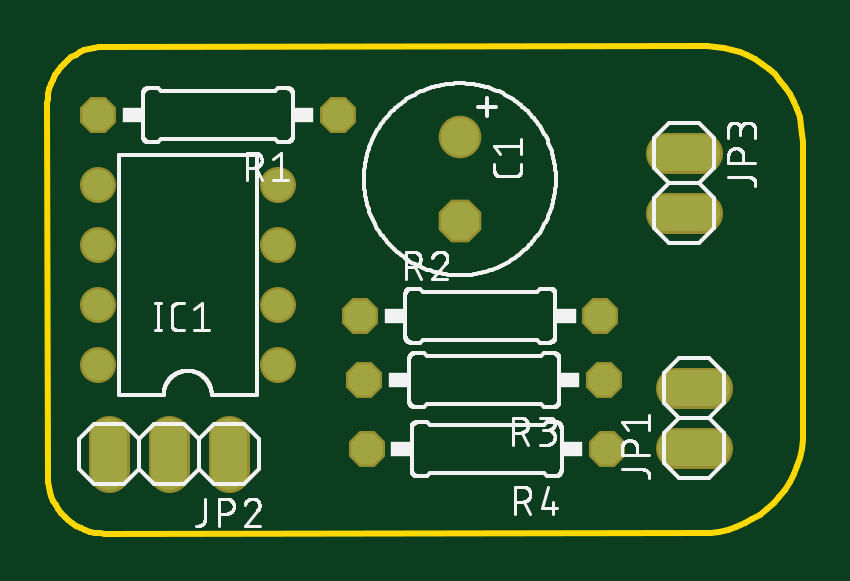
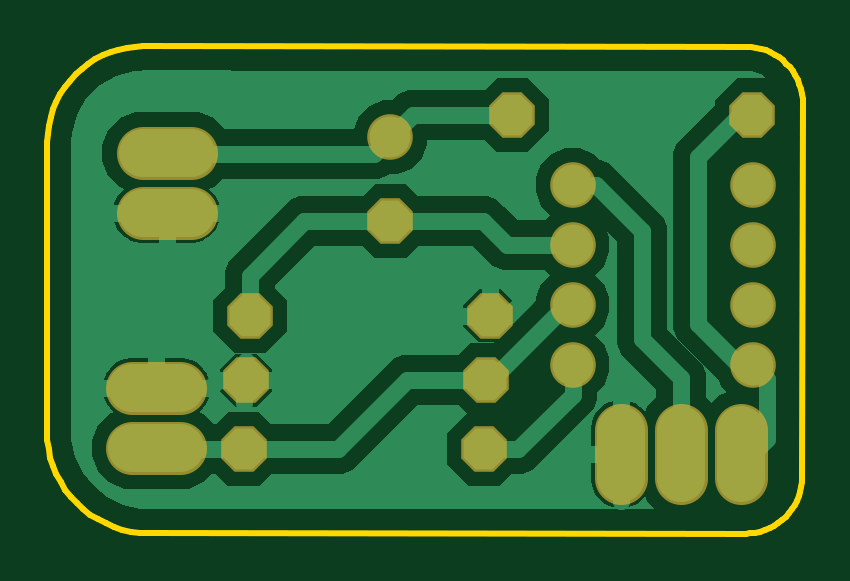
Circuit board: 6 layer files. Board 32.0 x 20.6 mm.
- bottom_copper: copper_bottom.gbr (18904 bytes)
- top_copper: copper_top.gbr (900 bytes)
- outline: profile.gbr (1516 bytes)
- top_silk: silkscreen_top.gbr (51128 bytes)
- bottom_mask: soldermask_bottom.gbr (883 bytes)
- top_mask: soldermask_top.gbr (904 bytes)

=== bottom_copper: copper_bottom.gbr (18904 bytes, source omitted) ===
=== top_copper: copper_top.gbr ===
G04 EAGLE Gerber RS-274X export*
G75*
%MOMM*%
%FSLAX34Y34*%
%LPD*%
%INTop Copper*%
%IPPOS*%
%AMOC8*
5,1,8,0,0,1.08239X$1,22.5*%
G01*
%ADD10P,1.732040X8X292.500000*%
%ADD11C,1.600200*%
%ADD12C,1.320800*%
%ADD13P,1.429621X8X202.500000*%
%ADD14P,1.429621X8X22.500000*%
%ADD15C,1.524000*%


D10*
X174321Y132231D03*
D11*
X174321Y167791D03*
D12*
X97234Y71448D03*
X97234Y96848D03*
X21034Y96848D03*
X21034Y71448D03*
X97234Y122248D03*
X97234Y147648D03*
X21034Y122248D03*
X21034Y147648D03*
D13*
X122756Y177163D03*
X21156Y177163D03*
D14*
X132246Y92286D03*
X233846Y92286D03*
D13*
X235495Y64973D03*
X133895Y64973D03*
X236479Y35748D03*
X134879Y35748D03*
D15*
X265751Y36183D02*
X280991Y36183D01*
X280991Y61583D02*
X265751Y61583D01*
X76736Y41348D02*
X76736Y26108D01*
X51336Y26108D02*
X51336Y41348D01*
X25936Y41348D02*
X25936Y26108D01*
X261465Y161203D02*
X276705Y161203D01*
X276705Y135803D02*
X261465Y135803D01*
M02*

=== outline: profile.gbr ===
G04 EAGLE Gerber RS-274X export*
G75*
%MOMM*%
%FSLAX34Y34*%
%LPD*%
%IN*%
%IPPOS*%
%AMOC8*
5,1,8,0,0,1.08239X$1,22.5*%
G01*
%ADD10C,0.254000*%


D10*
X-247Y182091D02*
X-33Y23981D01*
X60Y21903D01*
X335Y19828D01*
X790Y17785D01*
X1421Y15789D01*
X2224Y13856D01*
X3192Y12000D01*
X4318Y10235D01*
X5594Y8576D01*
X7009Y7033D01*
X8554Y5620D01*
X10215Y4348D01*
X11982Y3224D01*
X13839Y2259D01*
X15774Y1460D01*
X17771Y832D01*
X19815Y381D01*
X21890Y109D01*
X23982Y19D01*
X276701Y224D01*
X276713Y224D01*
X280464Y393D01*
X284186Y888D01*
X287851Y1705D01*
X291430Y2839D01*
X294898Y4280D01*
X298226Y6018D01*
X301390Y8039D01*
X304366Y10329D01*
X307131Y12869D01*
X309665Y15641D01*
X311947Y18623D01*
X313960Y21792D01*
X315690Y25125D01*
X317122Y28595D01*
X318247Y32178D01*
X319055Y35845D01*
X319540Y39568D01*
X319699Y43320D01*
X319533Y165734D01*
X319376Y169246D01*
X318911Y172753D01*
X318143Y176206D01*
X317076Y179579D01*
X315719Y182847D01*
X314083Y185983D01*
X312180Y188965D01*
X310024Y191770D01*
X307632Y194376D01*
X305022Y196764D01*
X302213Y198916D01*
X299228Y200814D01*
X296089Y202445D01*
X292819Y203796D01*
X289444Y204857D01*
X285990Y205620D01*
X282482Y206078D01*
X278948Y206230D01*
X23623Y206023D01*
X23609Y206023D01*
X21527Y205929D01*
X19461Y205653D01*
X17426Y205199D01*
X15439Y204569D01*
X13515Y203768D01*
X11667Y202803D01*
X9911Y201680D01*
X8259Y200409D01*
X6725Y198998D01*
X5319Y197459D01*
X4052Y195803D01*
X2935Y194043D01*
X1976Y192193D01*
X1181Y190266D01*
X557Y188277D01*
X109Y186241D01*
X-160Y184174D01*
X-247Y182091D01*
M02*

=== top_silk: silkscreen_top.gbr (51128 bytes, source omitted) ===
=== bottom_mask: soldermask_bottom.gbr ===
G04 EAGLE Gerber RS-274X export*
G75*
%MOMM*%
%FSLAX34Y34*%
%LPD*%
%INSoldermask Bottom*%
%IPPOS*%
%AMOC8*
5,1,8,0,0,1.08239X$1,22.5*%
G01*
%ADD10P,2.089446X8X292.500000*%
%ADD11C,1.930400*%
%ADD12P,2.089446X8X202.500000*%
%ADD13P,2.089446X8X22.500000*%
%ADD14C,2.235200*%


D10*
X174321Y132231D03*
D11*
X174321Y167791D03*
X97234Y71448D03*
X97234Y96848D03*
X21034Y96848D03*
X21034Y71448D03*
X97234Y122248D03*
X97234Y147648D03*
X21034Y122248D03*
X21034Y147648D03*
D12*
X122756Y177163D03*
X21156Y177163D03*
D13*
X132246Y92286D03*
X233846Y92286D03*
D12*
X235495Y64973D03*
X133895Y64973D03*
X236479Y35748D03*
X134879Y35748D03*
D14*
X263211Y36183D02*
X283531Y36183D01*
X283531Y61583D02*
X263211Y61583D01*
X76736Y43888D02*
X76736Y23568D01*
X51336Y23568D02*
X51336Y43888D01*
X25936Y43888D02*
X25936Y23568D01*
X258925Y161203D02*
X279245Y161203D01*
X279245Y135803D02*
X258925Y135803D01*
M02*

=== top_mask: soldermask_top.gbr ===
G04 EAGLE Gerber RS-274X export*
G75*
%MOMM*%
%FSLAX34Y34*%
%LPD*%
%INSoldermask Top*%
%IPPOS*%
%AMOC8*
5,1,8,0,0,1.08239X$1,22.5*%
G01*
%ADD10P,1.951982X8X292.500000*%
%ADD11C,1.803400*%
%ADD12C,1.524000*%
%ADD13P,1.649562X8X202.500000*%
%ADD14P,1.649562X8X22.500000*%
%ADD15C,1.727200*%


D10*
X174321Y132231D03*
D11*
X174321Y167791D03*
D12*
X97234Y71448D03*
X97234Y96848D03*
X21034Y96848D03*
X21034Y71448D03*
X97234Y122248D03*
X97234Y147648D03*
X21034Y122248D03*
X21034Y147648D03*
D13*
X122756Y177163D03*
X21156Y177163D03*
D14*
X132246Y92286D03*
X233846Y92286D03*
D13*
X235495Y64973D03*
X133895Y64973D03*
X236479Y35748D03*
X134879Y35748D03*
D15*
X265751Y36183D02*
X280991Y36183D01*
X280991Y61583D02*
X265751Y61583D01*
X76736Y41348D02*
X76736Y26108D01*
X51336Y26108D02*
X51336Y41348D01*
X25936Y41348D02*
X25936Y26108D01*
X261465Y161203D02*
X276705Y161203D01*
X276705Y135803D02*
X261465Y135803D01*
M02*

